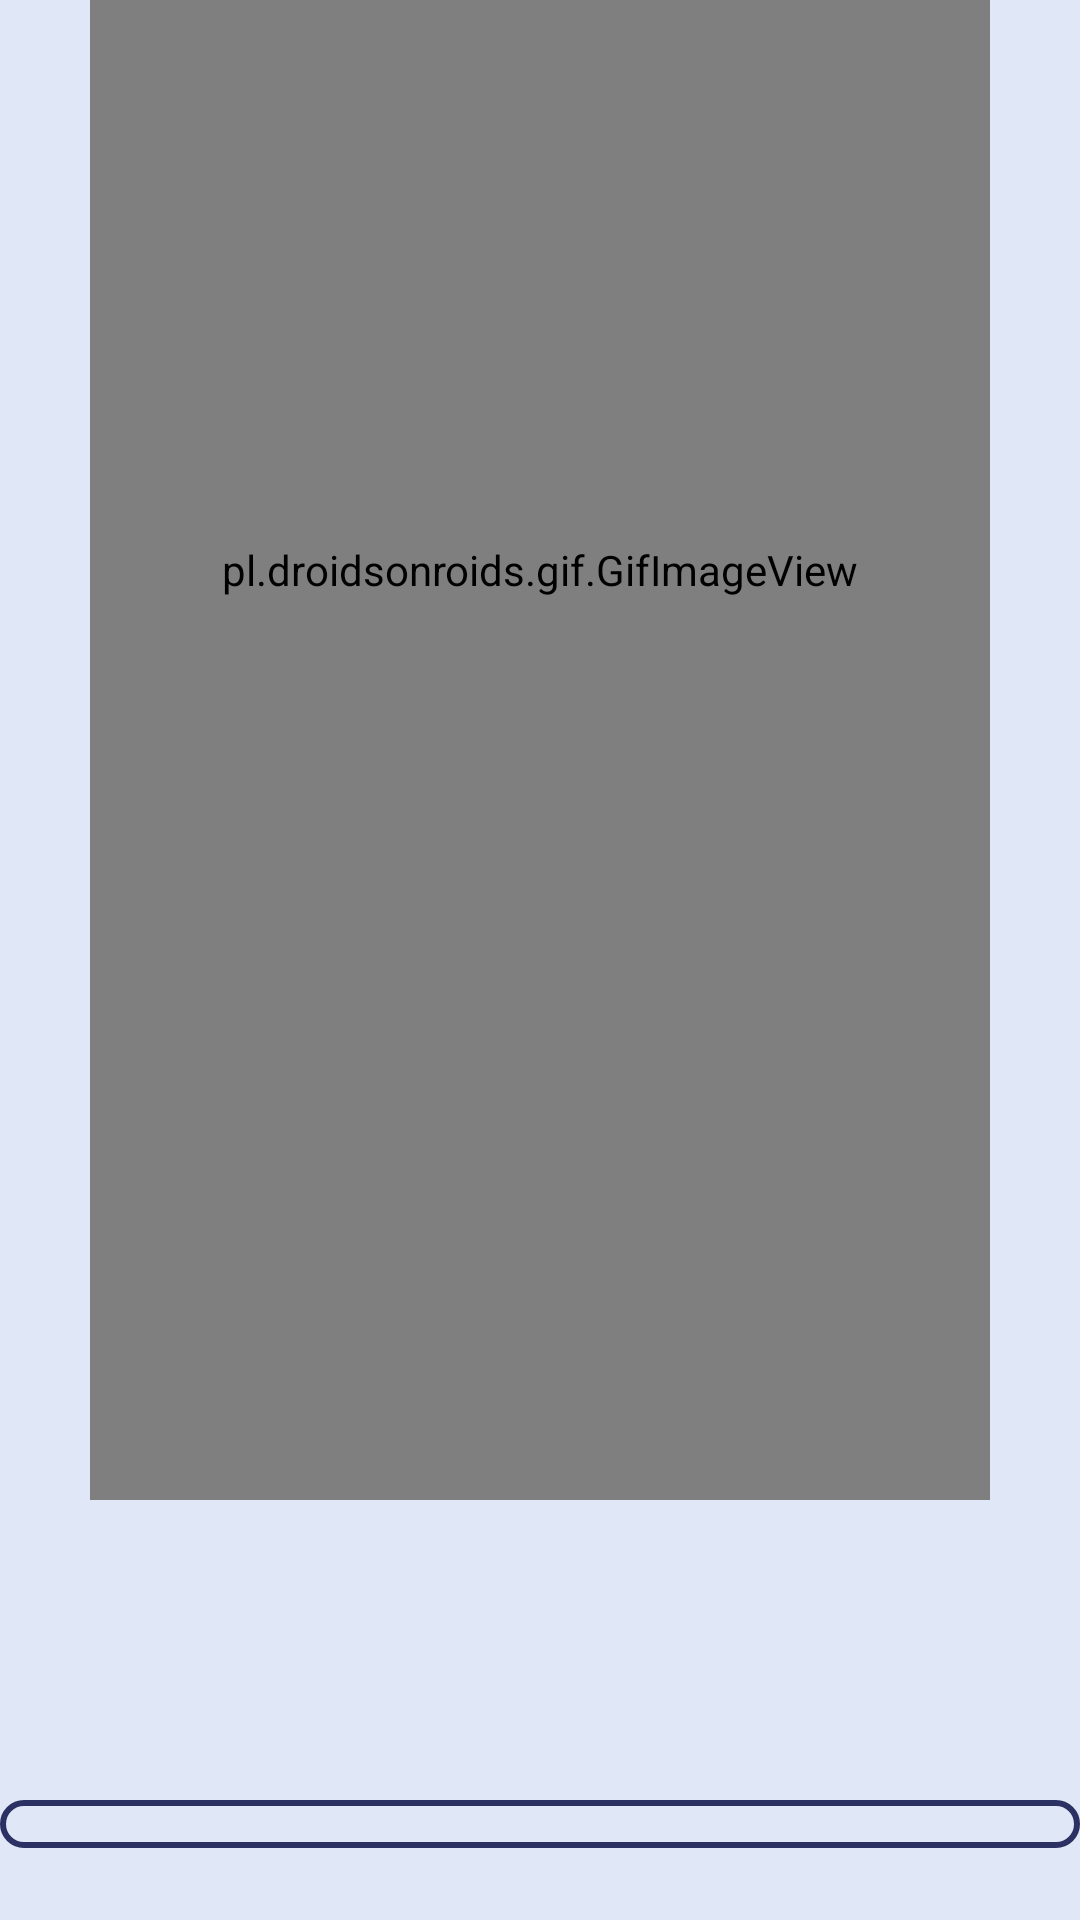

Here is an Android app screen rendered from its layout file. Give the layout XML and the strings, colors and styles it references.
<!-- AndroidManifest.xml: application theme AppTheme -->
<!-- res/layout/activity_splashscreen.xml -->
<?xml version="1.0" encoding="utf-8"?>
<LinearLayout xmlns:android="http://schemas.android.com/apk/res/android"
    xmlns:tools="http://schemas.android.com/tools"
    android:layout_width="match_parent"
    android:layout_height="match_parent"
    android:background="@drawable/background"
    android:orientation="vertical"
    tools:context=".splashScreen">

    <pl.droidsonroids.gif.GifImageView
        android:layout_width="300dp"
        android:layout_height="500dp"
        android:layout_gravity="center"
        android:paddingBottom="120dp"
        android:scaleType="centerCrop"
        android:src="@drawable/image2" />

    <ProgressBar
        android:id="@+id/pb"
        style="@style/Base.Widget.AppCompat.ProgressBar.Horizontal"
        android:layout_width="match_parent"
        android:layout_height="wrap_content"
        android:paddingTop="100dp"
        android:progressDrawable="@drawable/rounded_progressbar" />

</LinearLayout>
<!-- resources referenced by this layout -->
<resources>
  <!-- drawable background: png bitmap (drawable, 314 bytes) -->
  <!-- drawable rounded_progressbar (drawable) -->
  <layer-list xmlns:android="http://schemas.android.com/apk/res/android">
      <item android:id="@android:id/background">
          <shape>
              <corners android:radius="8dp"/>
              <stroke android:color="#2c3163" android:width="2dp"/>
          </shape>
      </item>
  
      <item android:id="@android:id/progress"
          android:top="1dp"
          android:bottom="1dp"
          android:left="1dp"
          android:right="1dp">
  
          <scale android:scaleWidth="100%">
              <shape>
                  <corners android:radius="8dp"/>
                  <solid android:color="@color/colorPrimaryDark"/>
              </shape>
          </scale>
      </item>
  </layer-list>
  <style name="AppTheme" parent="Theme.AppCompat.Light">
          
          <item name="colorPrimary">#2c3163</item>
          <item name="colorPrimaryDark">#28314B</item>
          <item name="android:navigationBarColor">#28314B</item>
          <item name="colorAccent">@color/colorAccent</item>
          <item name="android:textColorPrimary">@android:color/white</item>--&gt;
      </style>
  <!-- not gathered from this repository: default colours our renderer supplied (Android Studio template values) -->
  <color name="colorPrimaryDark">#FF3700B3</color>
  <color name="colorAccent">#FF03DAC5</color>
</resources>
